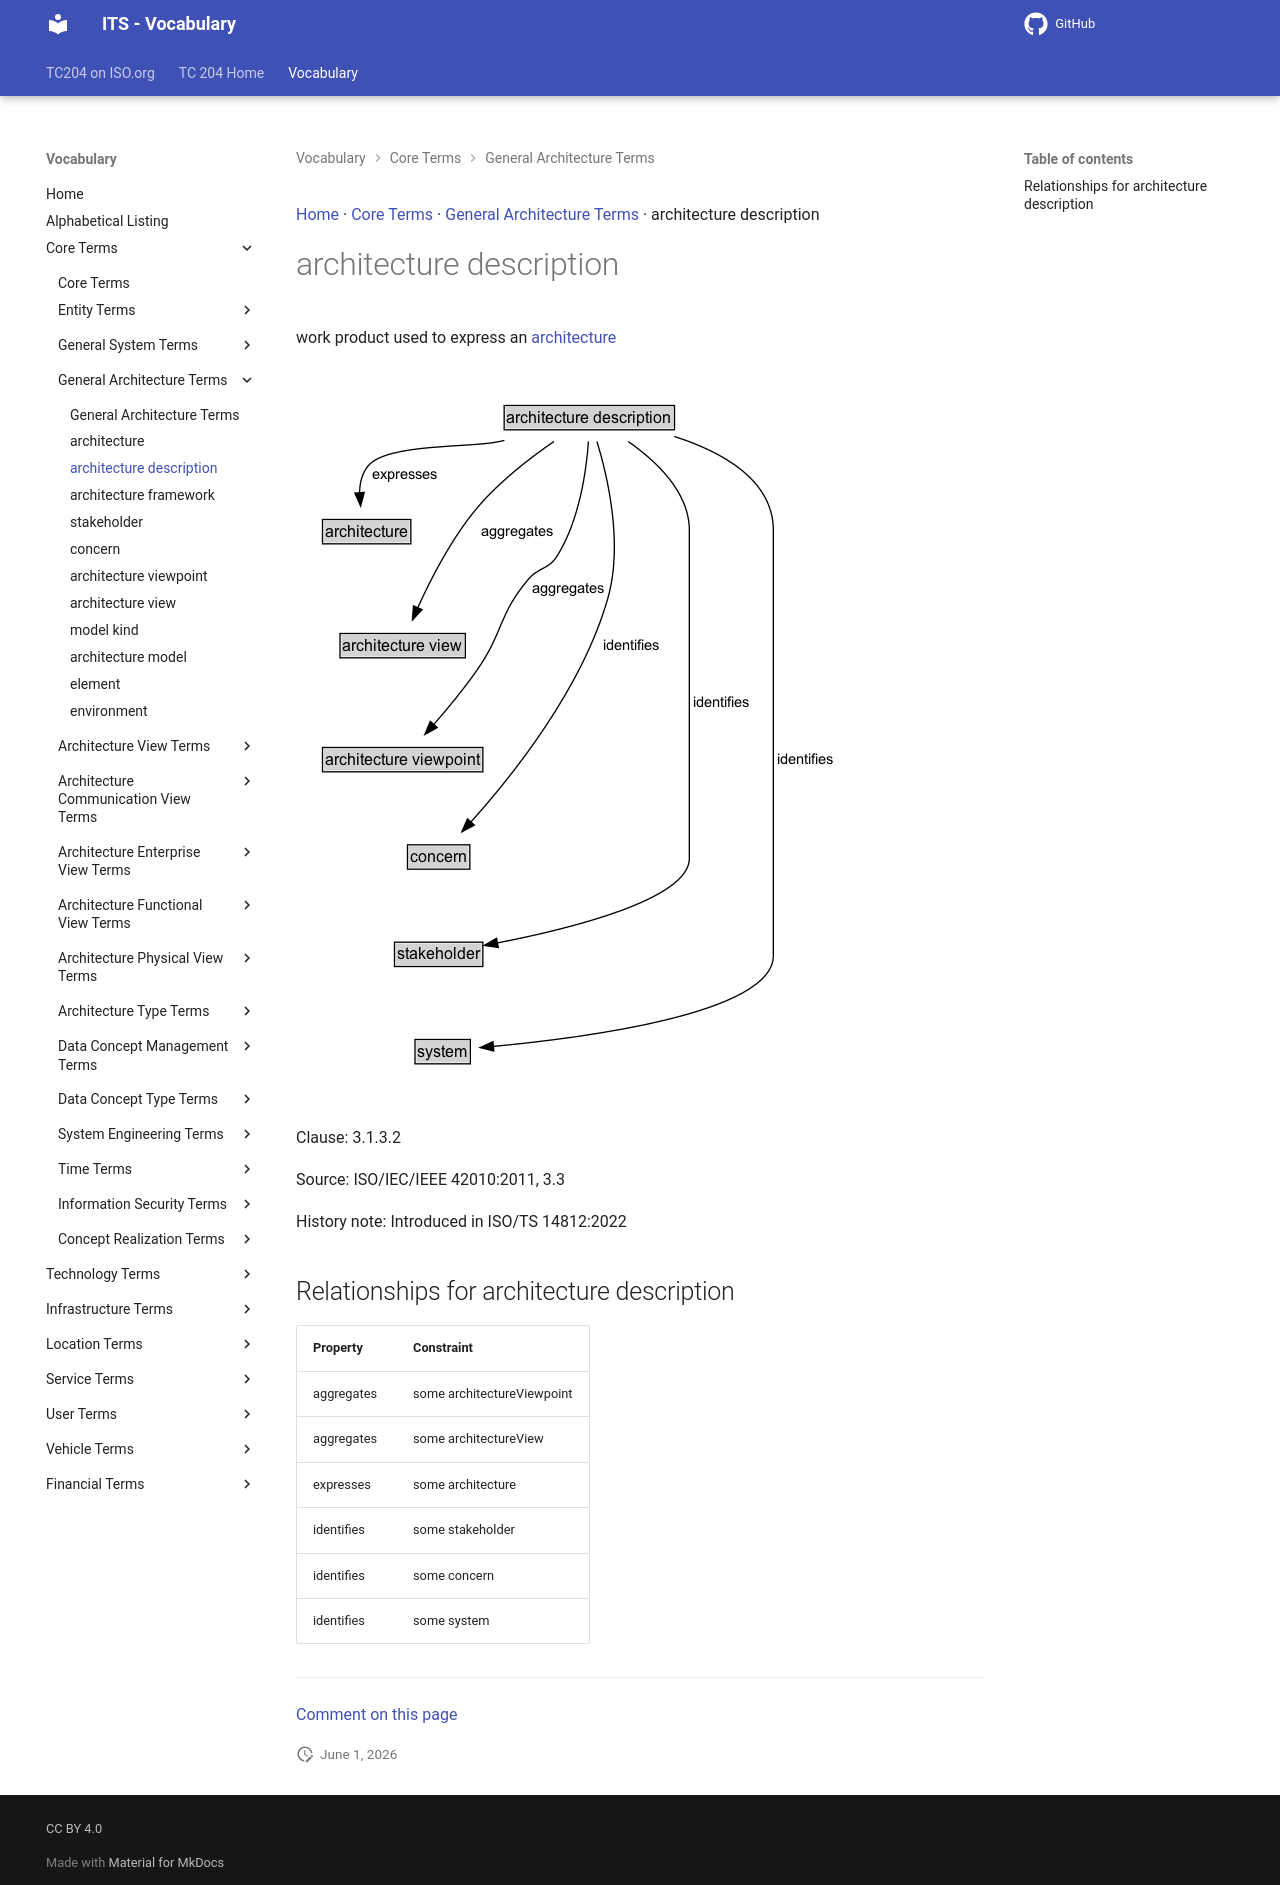

repository: ISO-TC204/iso14812 · page: v1.1.2-alpha.4/terms/architecture description/index.html · generator: mkdocs

[Home](../index.md) · [Core Terms](groups/Core Terms.md) · [General Architecture Terms](patterns/General Architecture Terms.md) · architecture description

# architecture description

<div class="draft4-watermark" aria-hidden="true"></div>

work product used to express an [architecture](architecture.md)

<object type="image/svg+xml" data="../../diagrams/architecture description.dot.svg">
    <img alt="architecture description Diagram" src="../../diagrams/architecture description.dot.png" /> <!-- Fallback for non-SVG browsers -->
</object>

Clause: 3.1.3.2

Source: ISO/IEC/IEEE 42010:2011, 3.3

History note: Introduced in ISO/TS 14812:2022

## Relationships for architecture description

| Property | Constraint |
| --- | --- |
| aggregates | some architectureViewpoint |
| aggregates | some architectureView |
| expresses | some architecture |
| identifies | some stakeholder |
| identifies | some concern |
| identifies | some system |


---

[Comment on this page](https://github.com/ISO-TC204/iso14812/issues/new?template=page-feedback.yml&title=%5BPage+feedback%5D+architecture+description&page-title=architecture+description&page-path=terms%2Farchitecture+description.md)
